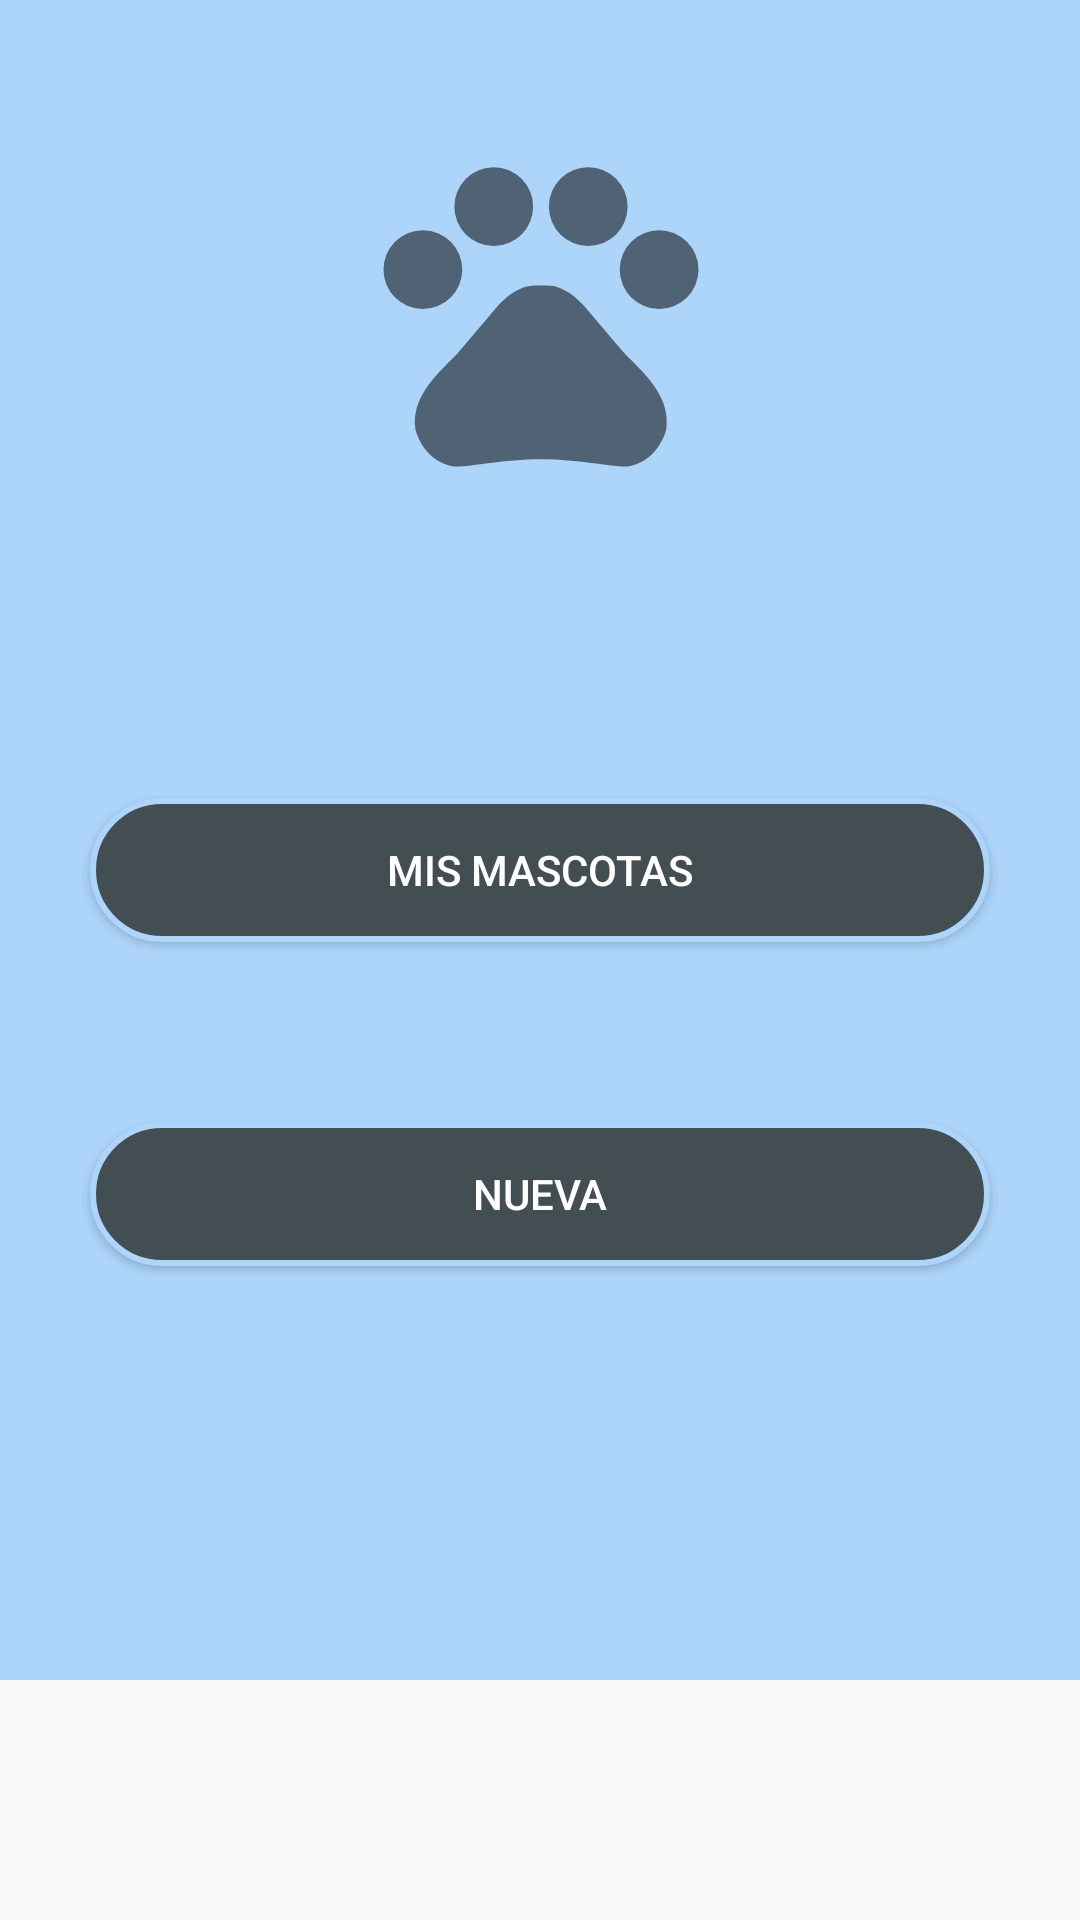

Android layout source for this screen:
<!-- AndroidManifest.xml: application theme AppTheme -->
<!-- res/layout/activity_options.xml -->
<?xml version="1.0" encoding="utf-8"?>
<ScrollView xmlns:android="http://schemas.android.com/apk/res/android"
    xmlns:app="http://schemas.android.com/apk/res-auto"
    xmlns:tools="http://schemas.android.com/tools"
    android:layout_width="match_parent"
    android:layout_height="wrap_content">

    <androidx.constraintlayout.widget.ConstraintLayout
        android:layout_width="match_parent"
        android:layout_height="wrap_content"
        android:background="@color/skyblue"
        tools:context=".OptionsActivity">

        <ImageView
            android:id="@+id/imageView"
            android:layout_width="239dp"
            android:layout_height="126dp"
            android:layout_marginTop="40dp"
            android:contentDescription="@string/iconPets"
            app:layout_constraintEnd_toEndOf="parent"
            app:layout_constraintStart_toStartOf="parent"
            app:layout_constraintTop_toTopOf="parent"
            app:srcCompat="@drawable/ic_baseline_pets_24" />

        <Button
            android:id="@+id/btnMyPets"
            android:layout_width="0dp"
            android:layout_height="wrap_content"
            android:layout_marginStart="30dp"
            android:layout_marginTop="100dp"
            android:layout_marginEnd="30dp"
            android:background="@drawable/button_rounded"
            android:text="@string/btnMyPets"
            android:textColor="@color/white"
            app:layout_constraintEnd_toEndOf="parent"
            app:layout_constraintStart_toStartOf="parent"
            app:layout_constraintTop_toBottomOf="@+id/imageView" />

        <Button
            android:id="@+id/btnAddPet"
            android:layout_width="0dp"
            android:layout_height="wrap_content"
            android:layout_marginStart="30dp"
            android:layout_marginTop="60dp"
            android:layout_marginEnd="30dp"
            android:layout_marginBottom="138dp"
            android:background="@drawable/button_rounded"
            android:text="@string/btnAddPet"
            android:textColor="@color/white"
            app:layout_constraintBottom_toBottomOf="parent"
            app:layout_constraintEnd_toEndOf="parent"
            app:layout_constraintStart_toStartOf="parent"
            app:layout_constraintTop_toBottomOf="@+id/btnMyPets" />
    </androidx.constraintlayout.widget.ConstraintLayout>
</ScrollView>
<!-- resources referenced by this layout -->
<resources>
  <color name="skyblue">#add5fa</color>
  <color name="white">#FFFFFFFF</color>
  <!-- drawable button_rounded (drawable) -->
  <?xml version="1.0" encoding="utf-8"?>
  <selector xmlns:android="http://schemas.android.com/apk/res/android">
      <item android:state_pressed="true" android:drawable="@drawable/button_rounded_on"></item>
      <item android:state_pressed="false" android:drawable="@drawable/button_rounded_off"></item>
  </selector>
  <!-- drawable ic_baseline_pets_24 (drawable) -->
  <vector android:alpha="0.9" android:height="24dp"
      android:tint="?attr/colorControlNormal" android:viewportHeight="24"
      android:viewportWidth="24" android:width="24dp" xmlns:android="http://schemas.android.com/apk/res/android">
      <path android:fillColor="@android:color/white" android:pathData="M4.5,9.5m-2.5,0a2.5,2.5 0,1 1,5 0a2.5,2.5 0,1 1,-5 0"/>
      <path android:fillColor="@android:color/white" android:pathData="M9,5.5m-2.5,0a2.5,2.5 0,1 1,5 0a2.5,2.5 0,1 1,-5 0"/>
      <path android:fillColor="@android:color/white" android:pathData="M15,5.5m-2.5,0a2.5,2.5 0,1 1,5 0a2.5,2.5 0,1 1,-5 0"/>
      <path android:fillColor="@android:color/white" android:pathData="M19.5,9.5m-2.5,0a2.5,2.5 0,1 1,5 0a2.5,2.5 0,1 1,-5 0"/>
      <path android:fillColor="@android:color/white" android:pathData="M17.34,14.86c-0.87,-1.02 -1.6,-1.89 -2.48,-2.91 -0.46,-0.54 -1.05,-1.08 -1.75,-1.32 -0.11,-0.04 -0.22,-0.07 -0.33,-0.09 -0.25,-0.04 -0.52,-0.04 -0.78,-0.04s-0.53,0 -0.79,0.05c-0.11,0.02 -0.22,0.05 -0.33,0.09 -0.7,0.24 -1.28,0.78 -1.75,1.32 -0.87,1.02 -1.6,1.89 -2.48,2.91 -1.31,1.31 -2.92,2.76 -2.62,4.79 0.29,1.02 1.02,2.03 2.33,2.32 0.73,0.15 3.06,-0.44 5.54,-0.44h0.18c2.48,0 4.81,0.58 5.54,0.44 1.31,-0.29 2.04,-1.31 2.33,-2.32 0.31,-2.04 -1.3,-3.49 -2.61,-4.8z"/>
  </vector>
  <string name="btnAddPet">"Nueva"</string>
  <string name="btnMyPets">"Mis mascotas"</string>
  <string name="iconPets">"SVG pets"</string>
  <style name="AppTheme" parent="Theme.AppCompat.Light.DarkActionBar">
          
          
          
          <item name="colorPrimary">@color/yellow</item>
          <item name="colorPrimaryDark">@color/blue</item>
          <item name="colorAccent">@color/red</item>
          <item name="titleTextColor">@color/grey</item>
      </style>
  <!-- drawable button_rounded_on (drawable) -->
  <?xml version="1.0" encoding="utf-8"?>
  <shape xmlns:android="http://schemas.android.com/apk/res/android">
      <stroke android:color="@color/skyblue" android:width="2dp" android:dashGap="20dp"></stroke>
      <corners android:radius="40dp"></corners>
      <solid android:color="@color/grey"></solid>
  </shape>
  <!-- drawable button_rounded_off (drawable) -->
  <?xml version="1.0" encoding="utf-8"?>
  <shape xmlns:android="http://schemas.android.com/apk/res/android">
      <stroke android:color="@color/skyblue" android:width="2dp" android:dashGap="20dp"></stroke>
      <corners android:radius="40dp"></corners>
      <solid android:color="@color/black"></solid>
  </shape>
  <color name="yellow">#f9d99a</color>
  <color name="blue">#95b8f6</color>
  <color name="red">#fa5f49</color>
  <color name="grey">#808a8e</color>
  <color name="black">#434e53</color>
</resources>
